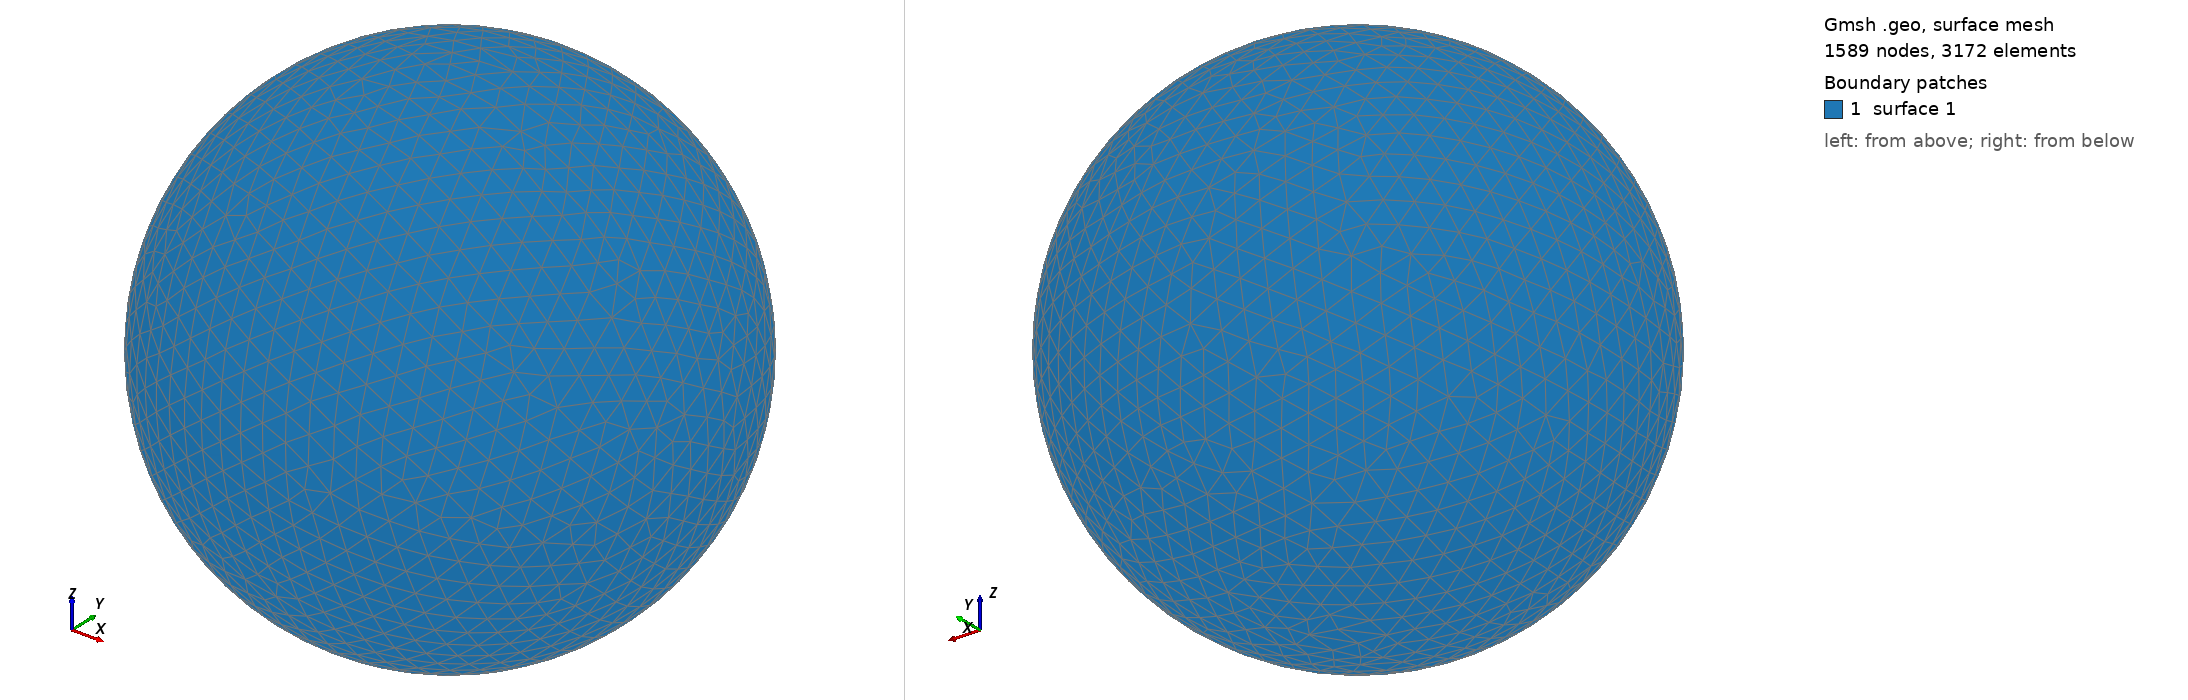

Gmsh geometry script, surface-meshed: 1589 nodes, 3172 surface elements. Boundary patches (legend numbers): 1 surface 1. Left view from above one corner, right view from below the opposite corner. The script declares no physical surfaces, so the legend lists its geometric surfaces. The drawing asked Gmsh for element sizes between 1% and 20% of the model's largest extent; the script's own settings can give other sizes.

=== shot2383.geo (drawn) ===
SetFactory("OpenCASCADE");
Point(1) = {0,0,0,0};
Sphere(1) = {0,0,0,0.44380000};
MeshSize{ PointsOf{ Surface{:}; } } = 0.044380000;
Mesh.ElementOrder=1;
Mesh.Format=39;
